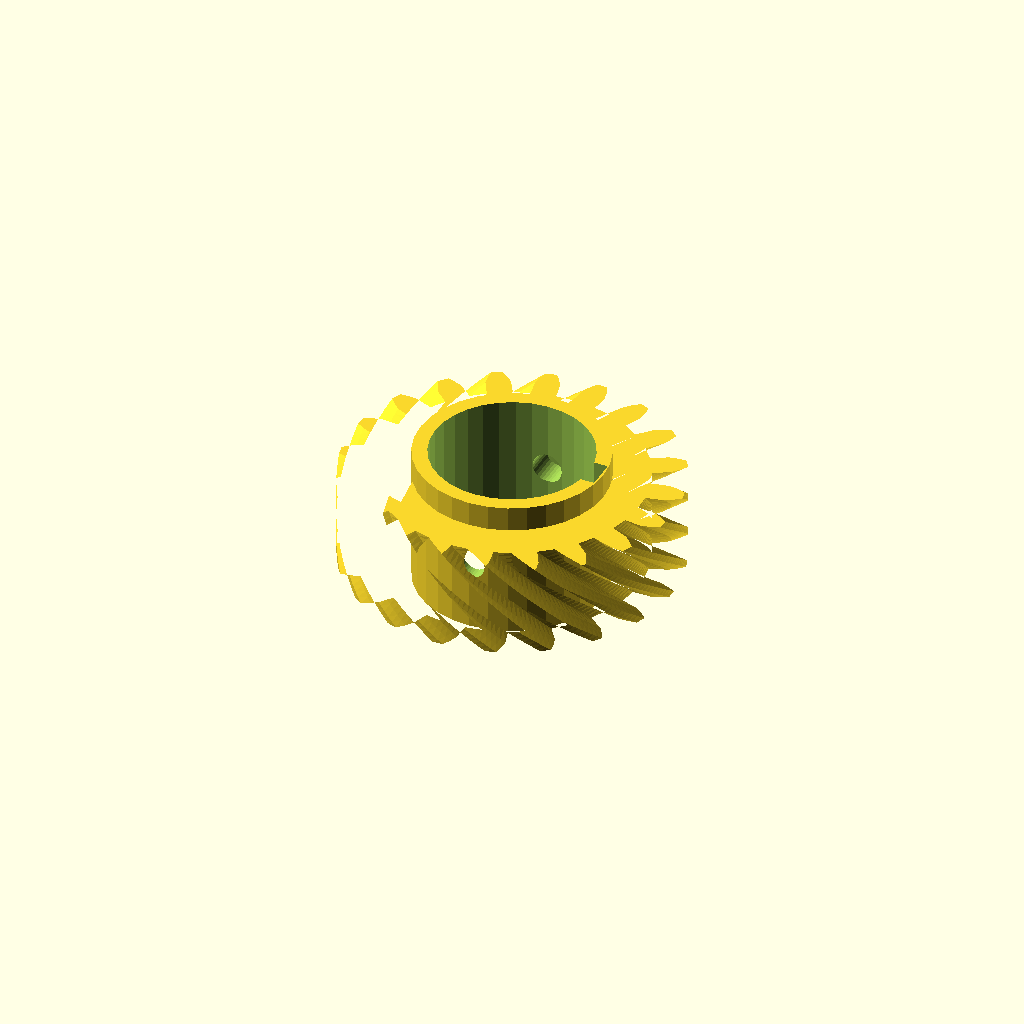
Cell 1: the model at its default parameters.
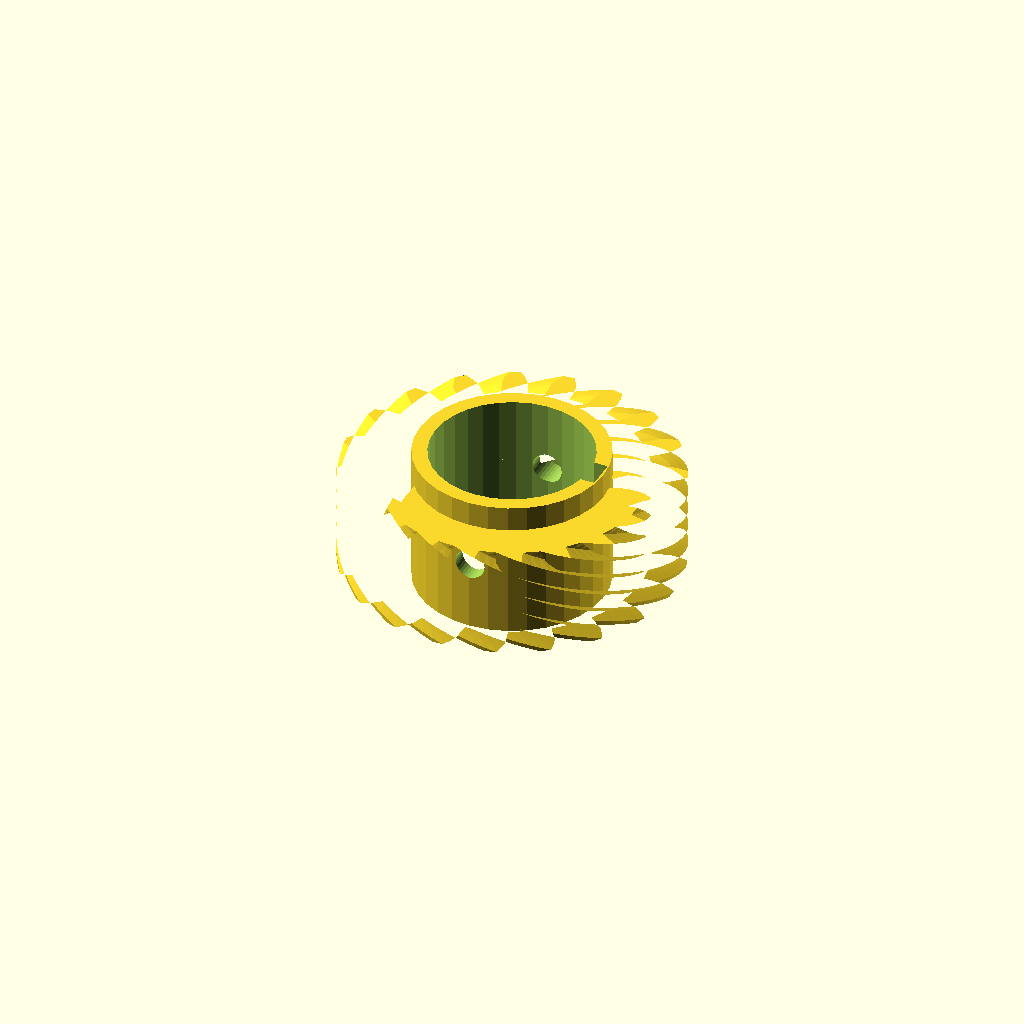
Cell 2: the same model with helix = 84.
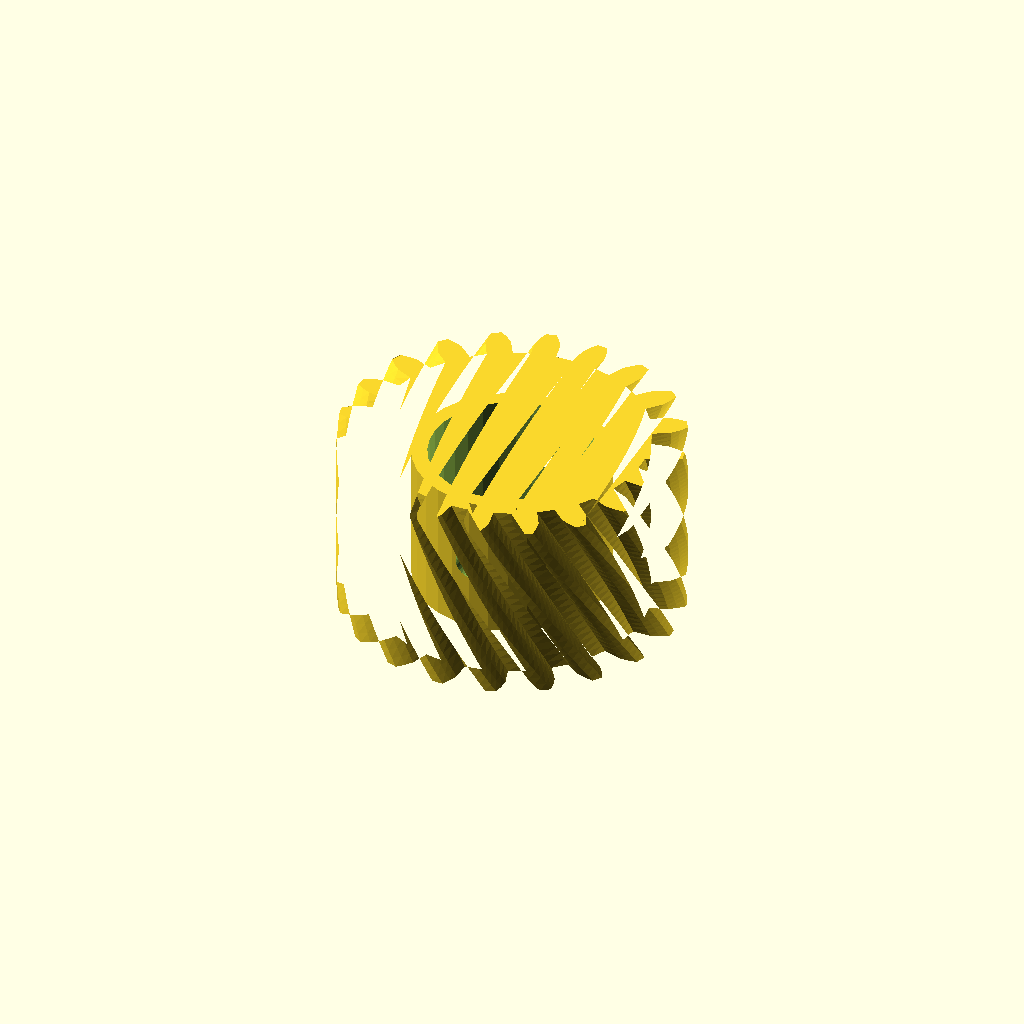
Cell 3 — rim_w set to 36, the other parameters unchanged.
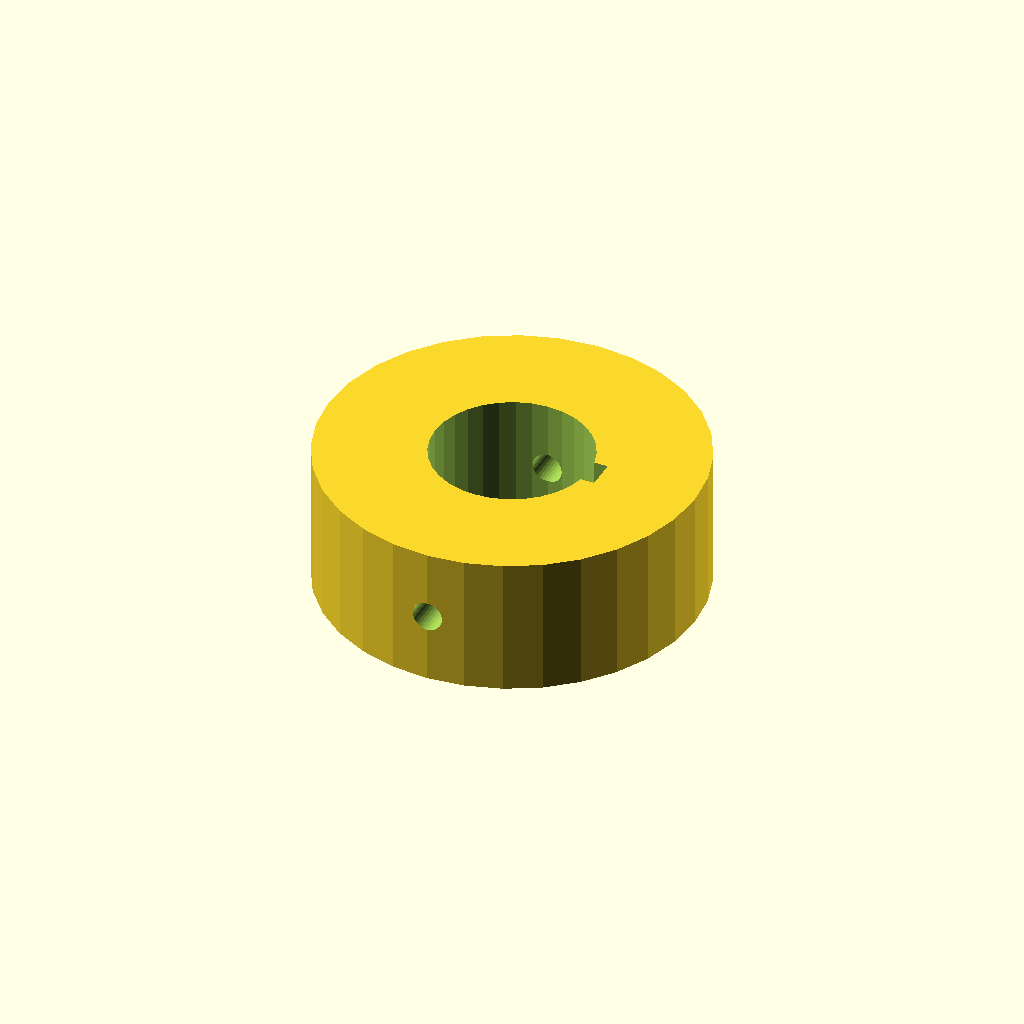
Cell 4: hub_r = 37.76 (everything else at default).
All cells are drawn from one camera (rotation 55°, 0°, 25°, orthographic, colour scheme Cornfield), so only the parameter changes between them.
The OpenSCAD source (optional_data/data/gen3/wormwheels/part_0020.scad):
$fn = 32;

// ----------------------------------------------------------------------
// Worm wheel: z20 module 3, 42 degree helix, 28 mm hub
// ----------------------------------------------------------------------

// --- parameters (mm) ---
gear_module = 3;          // tooth module
teeth = 20;               // tooth count
helix = 42;               // helix angle of the rim
rim_w = 18;               // rim width
hub_r = 18.88;            // hub radius
hub_h = 28;               // hub height
bore_d = 31.75;           // hub bore
key_w = 6;                // keyway width
key_depth = 3;            // keyway depth
screw_d = 6;              // set screw thread

rim_profile = [[26.136, -2.448], [29.73, -2.401], [31.359, -1.844], [32.984, -1.042], [32.984, 1.042], [31.359, 1.844], [29.73, 2.401], [26.136, 2.448], [25.613, 5.749], [29.017, 6.904], [30.394, 7.937], [31.691, 9.201], [31.047, 11.184], [29.255, 11.445], [27.533, 11.471], [24.1, 10.404], [22.583, 13.382], [25.464, 15.532], [26.454, 16.941], [27.297, 18.544], [26.072, 20.23], [24.286, 19.925], [22.641, 19.418], [19.706, 17.342], [17.342, 19.706], [19.418, 22.641], [19.925, 24.286], [20.23, 26.072], [18.544, 27.297], [16.941, 26.454], [15.532, 25.464], [13.382, 22.583], [10.404, 24.1], [11.471, 27.533], [11.445, 29.255], [11.184, 31.047], [9.201, 31.691], [7.937, 30.394], [6.904, 29.017], [5.749, 25.613], [2.448, 26.136], [2.401, 29.73], [1.844, 31.359], [1.042, 32.984], [-1.042, 32.984], [-1.844, 31.359], [-2.401, 29.73], [-2.448, 26.136], [-5.749, 25.613], [-6.904, 29.017], [-7.937, 30.394], [-9.201, 31.691], [-11.184, 31.047], [-11.445, 29.255], [-11.471, 27.533], [-10.404, 24.1], [-13.382, 22.583], [-15.532, 25.464], [-16.941, 26.454], [-18.544, 27.297], [-20.23, 26.072], [-19.925, 24.286], [-19.418, 22.641], [-17.342, 19.706], [-19.706, 17.342], [-22.641, 19.418], [-24.286, 19.925], [-26.072, 20.23], [-27.297, 18.544], [-26.454, 16.941], [-25.464, 15.532], [-22.583, 13.382], [-24.1, 10.404], [-27.533, 11.471], [-29.255, 11.445], [-31.047, 11.184], [-31.691, 9.201], [-30.394, 7.937], [-29.017, 6.904], [-25.613, 5.749], [-26.136, 2.448], [-29.73, 2.401], [-31.359, 1.844], [-32.984, 1.042], [-32.984, -1.042], [-31.359, -1.844], [-29.73, -2.401], [-26.136, -2.448], [-25.613, -5.749], [-29.017, -6.904], [-30.394, -7.937], [-31.691, -9.201], [-31.047, -11.184], [-29.255, -11.445], [-27.533, -11.471], [-24.1, -10.404], [-22.583, -13.382], [-25.464, -15.532], [-26.454, -16.941], [-27.297, -18.544], [-26.072, -20.23], [-24.286, -19.925], [-22.641, -19.418], [-19.706, -17.342], [-17.342, -19.706], [-19.418, -22.641], [-19.925, -24.286], [-20.23, -26.072], [-18.544, -27.297], [-16.941, -26.454], [-15.532, -25.464], [-13.382, -22.583], [-10.404, -24.1], [-11.471, -27.533], [-11.445, -29.255], [-11.184, -31.047], [-9.201, -31.691], [-7.937, -30.394], [-6.904, -29.017], [-5.749, -25.613], [-2.448, -26.136], [-2.401, -29.73], [-1.844, -31.359], [-1.042, -32.984], [1.042, -32.984], [1.844, -31.359], [2.401, -29.73], [2.448, -26.136], [5.749, -25.613], [6.904, -29.017], [7.937, -30.394], [9.201, -31.691], [11.184, -31.047], [11.445, -29.255], [11.471, -27.533], [10.404, -24.1], [13.382, -22.583], [15.532, -25.464], [16.941, -26.454], [18.544, -27.297], [20.23, -26.072], [19.925, -24.286], [19.418, -22.641], [17.342, -19.706], [19.706, -17.342], [22.641, -19.418], [24.286, -19.925], [26.072, -20.23], [27.297, -18.544], [26.454, -16.941], [25.464, -15.532], [22.583, -13.382], [24.1, -10.404], [27.533, -11.471], [29.255, -11.445], [31.047, -11.184], [31.691, -9.201], [30.394, -7.937], [29.017, -6.904], [25.613, -5.749]];

difference() {
  union() {
    /* rim, twisted to stand in for the helical worm teeth */
    translate([0, 0, (hub_h - rim_w) / 2]) linear_extrude(height = rim_w, twist = helix, slices = 24) polygon(rim_profile);
    /* hub */
    cylinder(h = hub_h, d = 2 * hub_r);
  }
  /* bore */
  translate([0, 0, -2.5]) cylinder(h = hub_h + 5, d = bore_d);
  /* keyway, milled through the whole hub */
  translate([bore_d / 2 - key_depth, -key_w / 2, -2.5]) cube([key_depth + 2.5, key_w, hub_h + 5]);
  /* set screw hole straight through the hub wall */
  translate([0, -hub_r - 2.5, hub_h / 2]) rotate([-90, 0, 0]) cylinder(h = 2 * hub_r + 5, d = screw_d);
}
Parameter table extracted from the source (name, type, default, range or options):
gear_module: number, default 3
teeth: number, default 20
helix: number, default 42
rim_w: number, default 18
hub_r: number, default 18.88
hub_h: number, default 28
bore_d: number, default 31.75
key_w: number, default 6
key_depth: number, default 3
screw_d: number, default 6
